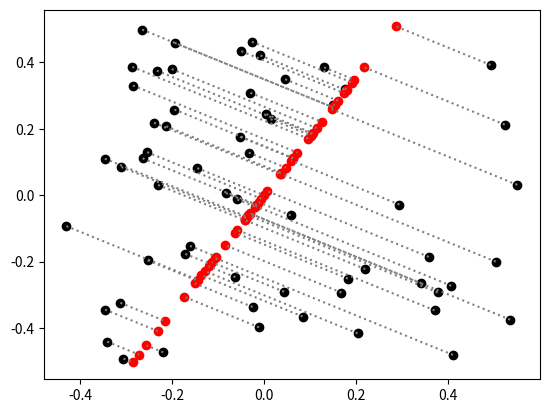

Generate this figure with matplotlib:
import numpy
import matplotlib.pyplot as plt


def PCA(data, dim=2):
    offset = data.mean(axis=0)
    X = data - offset
    values, vectors = numpy.linalg.eig(X.T @ X)
    W = vectors[values.argsort()[-dim:][::-1]]
    Z = X @ W.T
    return Z, Z @ W


def main():
    X = numpy.random.rand(60, 2)
    X -= X.mean(axis=0)
    z, Z = PCA(X, 1)

    plt.scatter(*X.T, color='black')
    plt.scatter(*Z.T, color='red')
    for x, z in zip(X, Z):
        plt.plot([x[0], z[0]], [x[1], z[1]], linestyle='dotted', color='grey')
    input()


if __name__ == '__main__':
    main()
